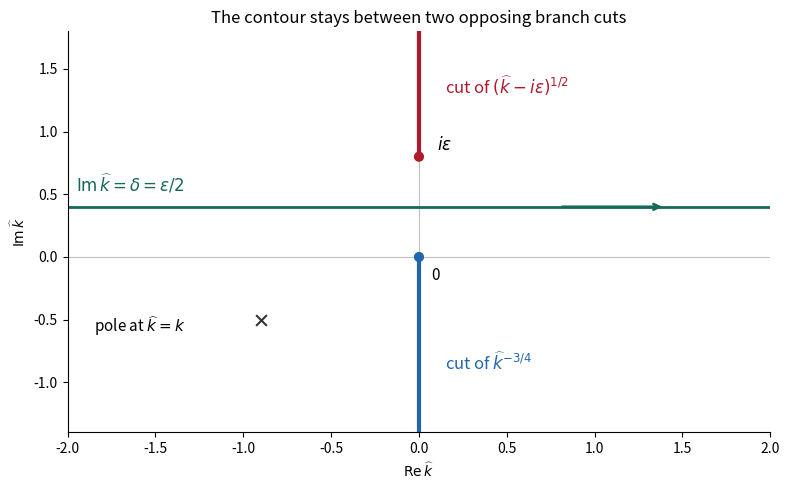

Python code for this plot:
"""Original Fourier branch-cut prescription. Python3.14 and Matplotlib. Output CWD."""
import matplotlib
matplotlib.use("Agg")
import matplotlib.pyplot as plt
fig,ax=plt.subplots(figsize=(8,5),facecolor="white")
eps=.8;delta=.4
ax.axhline(0,color=".75",lw=.8);ax.axvline(0,color=".75",lw=.8)
ax.plot([0,0],[eps,1.8],color="#b2182b",lw=3)
ax.plot([0,0],[0,-1.4],color="#2166ac",lw=3)
ax.scatter([0,0],[eps,0],s=40,color=["#b2182b","#2166ac"],zorder=5)
ax.plot([-2,2],[delta,delta],color="#176858",lw=2)
ax.annotate("",(1.4,delta),(.8,delta),arrowprops=dict(arrowstyle="->",color="#176858",lw=2))
ax.text(.15,1.3,r"cut of $(\widehat k-i\epsilon)^{1/2}$",color="#b2182b",fontsize=12)
ax.text(.15,-.9,r"cut of $\widehat k^{-3/4}$",color="#2166ac",fontsize=12)
ax.text(.1,eps+.05,r"$i\epsilon$",fontsize=12);ax.text(.07,-.18,"0",fontsize=11)
ax.text(-1.95,delta+.12,r"$\operatorname{Im}\widehat k=\delta=\epsilon/2$",color="#176858",fontsize=12)
ax.scatter([-.9],[-.5],color=".2",marker="x",s=60)
ax.text(-1.85,-.6,r"pole at $\widehat k=k$",fontsize=11)
ax.set(xlim=(-2,2),ylim=(-1.4,1.8),xlabel=r"$\operatorname{Re}\widehat k$",
       ylabel=r"$\operatorname{Im}\widehat k$",title="The contour stays between two opposing branch cuts")
ax.spines[["top","right"]].set_visible(False)
fig.tight_layout();fig.savefig("2008-branch-cuts.png",dpi=150,facecolor="white")
